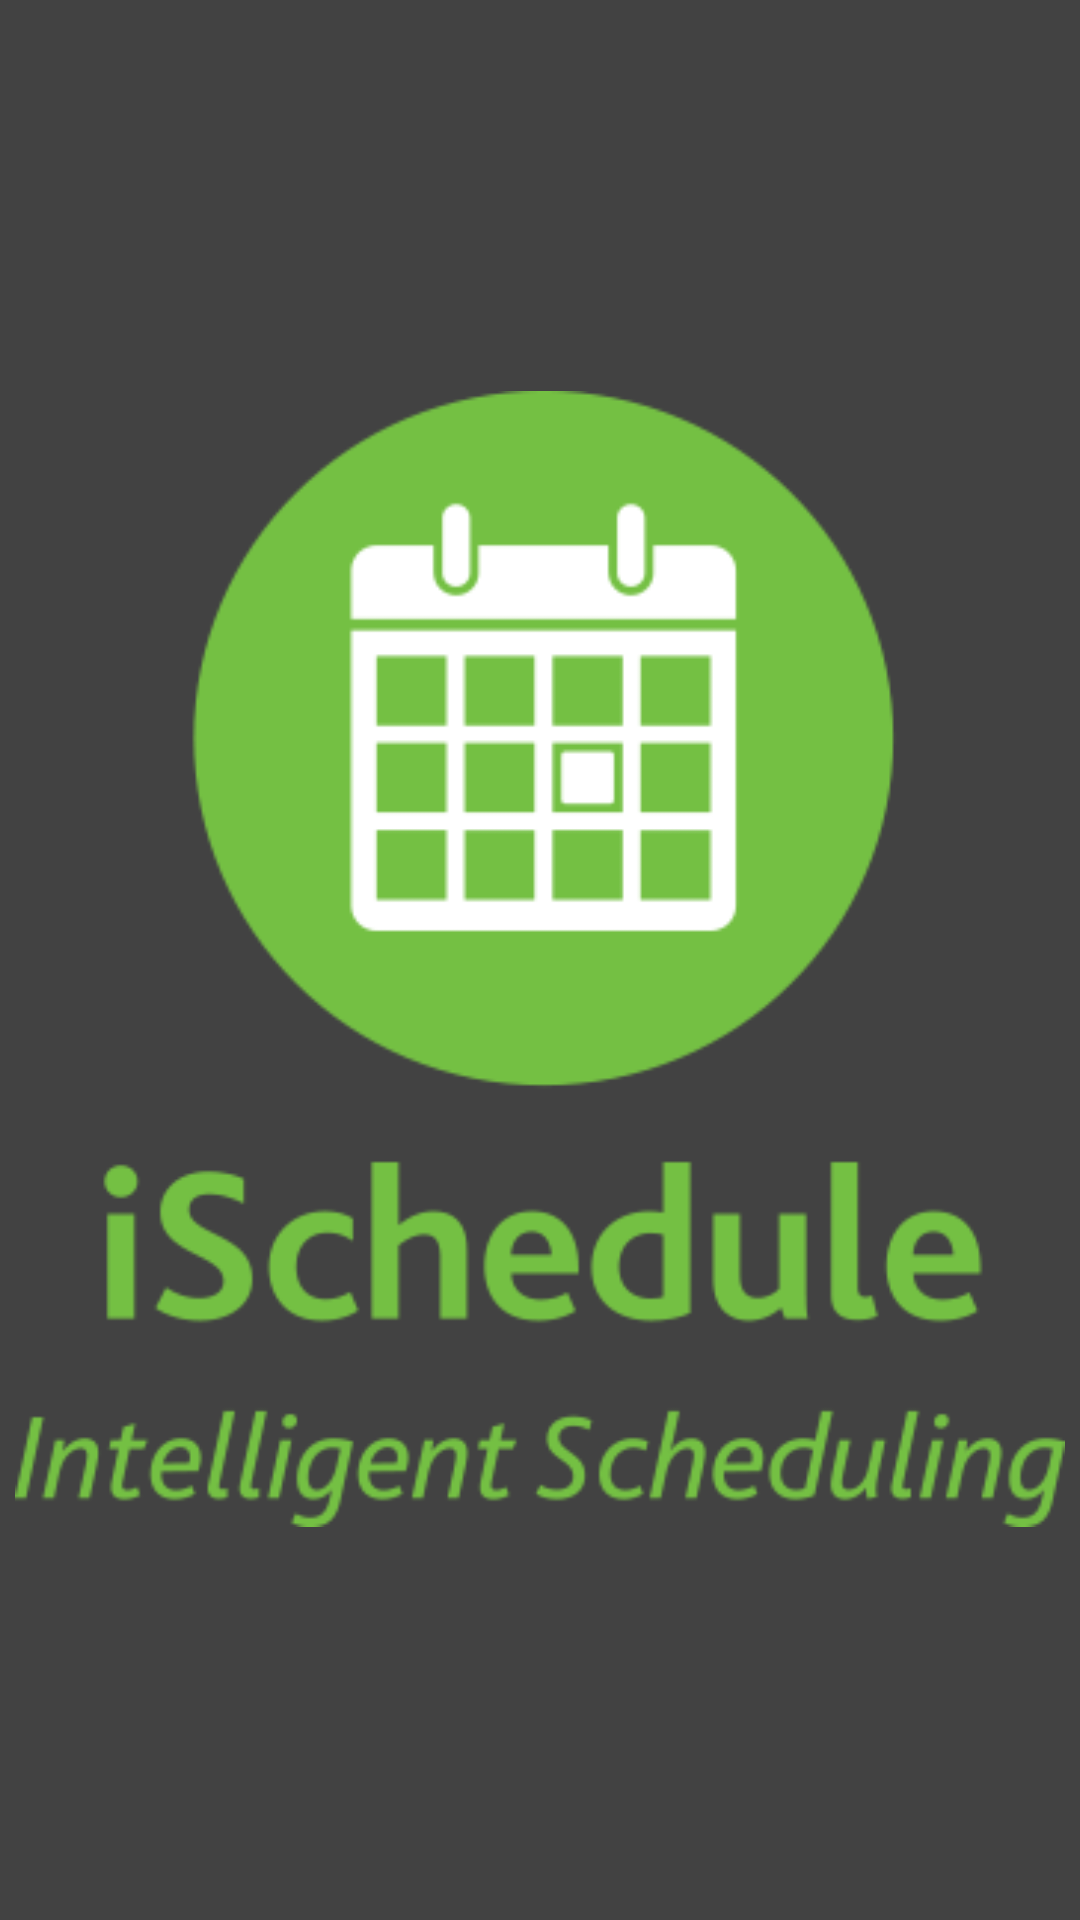

Android layout source for this screen:
<!-- AndroidManifest.xml: application theme Theme.IScheduling -->
<!-- res/layout/activity_main.xml -->
<?xml version="1.0" encoding="utf-8"?>
<androidx.constraintlayout.widget.ConstraintLayout xmlns:android="http://schemas.android.com/apk/res/android"
    xmlns:app="http://schemas.android.com/apk/res-auto"
    xmlns:tools="http://schemas.android.com/tools"
    android:layout_width="match_parent"
    android:layout_height="match_parent"
    android:background="@color/cardview_dark_background"
    tools:context=".MainActivity">

    <ImageView
        android:id="@+id/logo"
        android:layout_width="350dp"
        android:layout_height="500dp"
        android:src="@drawable/spalsh"
        app:layout_constraintBottom_toBottomOf="parent"
        app:layout_constraintHorizontal_bias="0.491"
        app:layout_constraintLeft_toLeftOf="parent"
        app:layout_constraintRight_toRightOf="parent"
        app:layout_constraintTop_toTopOf="parent"
        app:layout_constraintVertical_bias="0.497" />


</androidx.constraintlayout.widget.ConstraintLayout>
<!-- resources referenced by this layout -->
<resources>
  <!-- drawable spalsh: png bitmap (drawable, 13649 bytes) -->
  <style name="Theme.IScheduling" parent="Theme.MaterialComponents.DayNight.DarkActionBar">
          
          <item name="colorPrimary">@color/purple_500</item>
          <item name="colorPrimaryVariant">@color/purple_700</item>
          <item name="colorOnPrimary">@color/white</item>
          
          <item name="colorSecondary">@color/teal_200</item>
          <item name="colorSecondaryVariant">@color/teal_700</item>
          <item name="colorOnSecondary">@color/black</item>
          
          <item name="android:statusBarColor" tools:targetApi="l">?attr/colorPrimaryVariant</item>
          
      </style>
  <!-- not gathered from this repository: default colours our renderer supplied (Android Studio template values) -->
  <color name="purple_500">#FF6200EE</color>
  <color name="purple_700">#FF3700B3</color>
  <color name="teal_200">#FF03DAC5</color>
  <color name="teal_700">#FF018786</color>
  <color name="black">#FF000000</color>
  <color name="white">#FFFFFFFF</color>
</resources>
